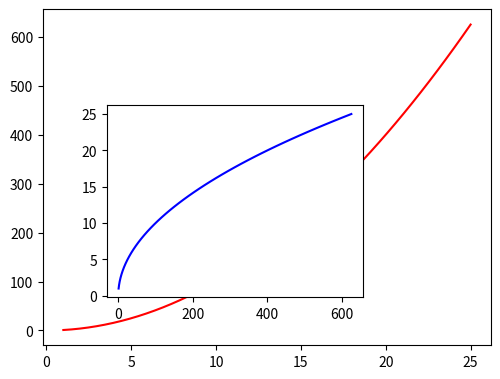

Recreate this plot in Python.
import numpy as np
import pandas as pd
import matplotlib.pyplot as plt

x = np.linspace(1, 25, 50)
y = x**2

fig = plt.figure()

# axes = fig.add_axes([0.1, 0.1, 0.8, 0.8])
# axes.plot(x, y)
# axes.set_xlabel('X')
# axes.set_ylabel('Y')
# axes.set_title('OO Figure1')
# plt.show()

axes1 = fig.add_axes([0.2, 0.2, 0.7, 0.7])
axes2 = fig.add_axes([0.3, 0.3, 0.4, 0.4])

axes1.plot(x, y, 'r')
axes2.plot(y, x, 'b')

plt.show()
plt.close()
